Run: headless pygame with SDL's dummy video driver; simulated clock (each Clock.tick advances the game by its frame time, no real sleeping); random seed 0; keys injected as events and as key.get_pressed() state; mouse plan: one left click at the window centre at the start of phase 2, then a move to the lower-right quarter at the start of phase 3.
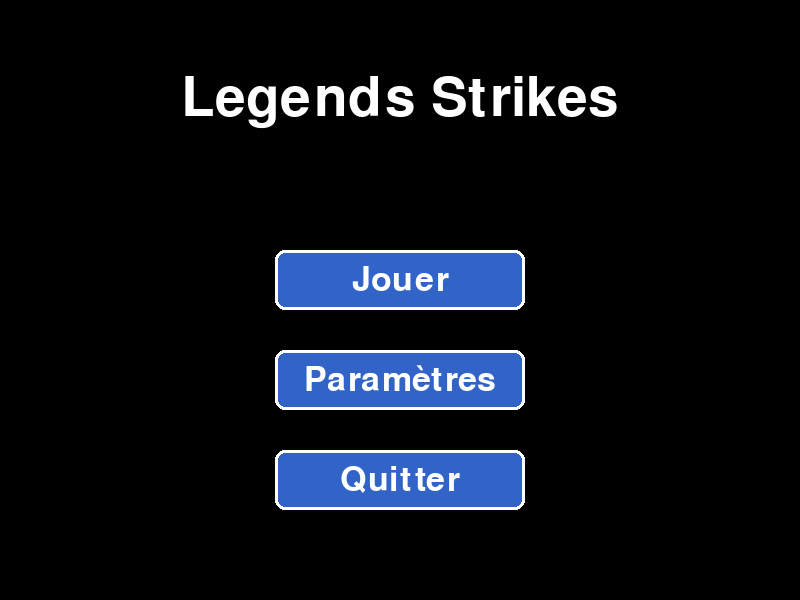
Frame 1 of 4 · flips 1–60 · no input
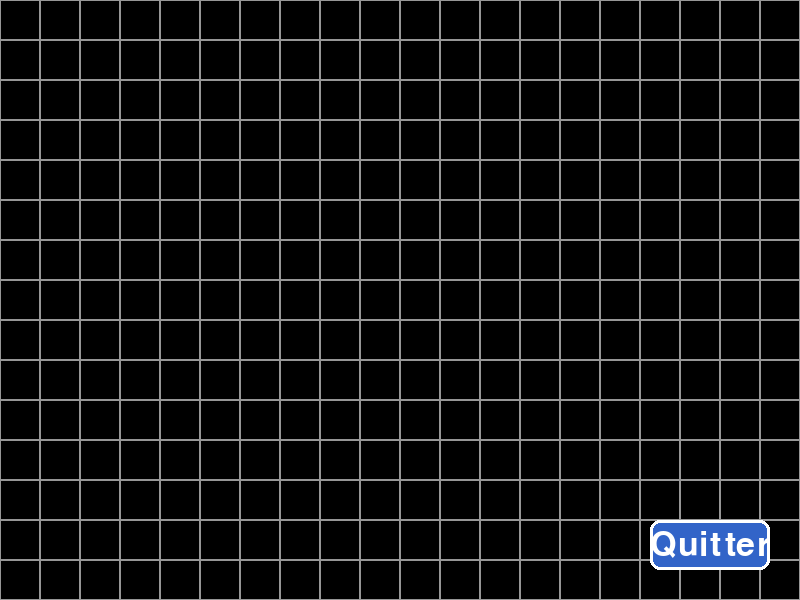
Frame 2 of 4 · flips 61–180 · clicked the window centre · tapped SPACE, RETURN · held RIGHT (→), D
Frame 3 of 4 · flips 181–300 · moved the mouse to the lower-right quarter · held DOWN (↓), S · screen unchanged from frame 2, image omitted
Frame 4 of 4 · flips 301–420 · held LEFT (←), A, UP (↑), W · screen unchanged from frame 3, image omitted

The pygame program that drew these frames:

import pygame
import sys

# Initialisation de Pygame
pygame.init()

# Configuration de la fenêtre
LARGEUR = 800
HAUTEUR = 600
ecran = pygame.display.set_mode((LARGEUR, HAUTEUR))
pygame.display.set_caption("Legends Strikes")

# Couleurs
BLANC = (255, 255, 255)
NOIR = (0, 0, 0)
GRIS = (100, 100, 100)
GRIS_CLAIR = (150, 150, 150)
BLEU = (50, 100, 200)
BLEU_SURVOL = (70, 130, 230)

# Police
police = pygame.font.Font(None, 50)
police_titre = pygame.font.Font(None, 80)


# Classe Bouton
class Bouton:
    def __init__(self, x, y, largeur, hauteur, texte, couleur, couleur_survol):
        self.rect = pygame.Rect(x, y, largeur, hauteur)
        self.texte = texte
        self.couleur = couleur
        self.couleur_survol = couleur_survol
        self.est_survole = False
    
    def dessiner(self, surface):
        # Change la couleur si la souris survole
        couleur = self.couleur_survol if self.est_survole else self.couleur
        
        # Dessine le bouton
        pygame.draw.rect(surface, couleur, self.rect, border_radius=10)
        pygame.draw.rect(surface, BLANC, self.rect, 3, border_radius=10)
        
        # Dessine le texte
        texte_surface = police.render(self.texte, True, BLANC)
        texte_rect = texte_surface.get_rect(center=self.rect.center)
        surface.blit(texte_surface, texte_rect)
    
    def verifier_survol(self, pos):
        self.est_survole = self.rect.collidepoint(pos)
    
    def est_clique(self, pos, clic):
        return self.rect.collidepoint(pos) and clic


# Fonction pour afficher le plateau
def afficher_plateau(surface, lignes=15, colonnes=20, taille_case=40):
    # Dessine une grille simple
    for y in range(lignes):
        for x in range(colonnes):
            rect = pygame.Rect(x * taille_case, y * taille_case, taille_case, taille_case)
            pygame.draw.rect(surface, GRIS_CLAIR, rect, 1)


# Fonction pour afficher la fenêtre de confirmation
def afficher_confirmation(surface):
    # Fond sombre transparent
    overlay = pygame.Surface((LARGEUR, HAUTEUR))
    overlay.set_alpha(180)
    overlay.fill(NOIR)
    surface.blit(overlay, (0, 0))

    # Boîte de dialogue
    # (x=150, y=200, largeur=550, hauteur=200)
    pygame.draw.rect(surface, GRIS, (150, 200, 500, 200), border_radius=15)
    pygame.draw.rect(surface, BLANC, (150, 200, 500, 200), 3, border_radius=15)

    # Texte
    texte = police.render("Êtes-vous sûr de quitter ?", True, BLANC)
    surface.blit(texte, (LARGEUR//2 - texte.get_width()//2, 230))

    # Boutons Oui / Non
    bouton_oui.dessiner(surface)
    bouton_non.dessiner(surface)


# Boutons du menu
largeur_bouton = 250
hauteur_bouton = 60
x_centre = LARGEUR // 2 - largeur_bouton // 2

bouton_jouer = Bouton(x_centre, 250, largeur_bouton, hauteur_bouton, "Jouer", BLEU, BLEU_SURVOL)
bouton_parametres = Bouton(x_centre, 350, largeur_bouton, hauteur_bouton, "Paramètres", BLEU, BLEU_SURVOL)
bouton_menu_quitter = Bouton(x_centre, 450, largeur_bouton, hauteur_bouton, "Quitter", BLEU, BLEU_SURVOL)

boutons_menu = [bouton_jouer, bouton_parametres, bouton_menu_quitter]

# Bouton Quitter sur le plateau
bouton_quitter_plateau = Bouton(650, 520, 120, 50, "Quitter", BLEU, BLEU_SURVOL)

# Boutons de confirmation
bouton_oui = Bouton(300, 320, 100, 50, "Oui", BLEU, BLEU_SURVOL)
bouton_non = Bouton(420, 320, 100, 50, "Non", BLEU, BLEU_SURVOL)

# États
clock = pygame.time.Clock()
en_cours = True
afficher_menu = True
confirmation_quitter = False


# Boucle principale
while en_cours:
    pos_souris = pygame.mouse.get_pos()
    clic = False
    
    # Gestion des événements
    for event in pygame.event.get():
        if event.type == pygame.QUIT:
            en_cours = False
        if event.type == pygame.MOUSEBUTTONDOWN and event.button == 1:
            clic = True

    # Si la fenêtre de confirmation est ouverte
    if confirmation_quitter:
        bouton_oui.verifier_survol(pos_souris)
        bouton_non.verifier_survol(pos_souris)

        if bouton_oui.est_clique(pos_souris, clic):
            en_cours = False

        if bouton_non.est_clique(pos_souris, clic):
            confirmation_quitter = False

        afficher_confirmation(ecran)
        pygame.display.flip()
        clock.tick(60)
        continue


    # MENU PRINCIPAL
    if afficher_menu:
        for bouton in boutons_menu:
            bouton.verifier_survol(pos_souris)

        if bouton_jouer.est_clique(pos_souris, clic):
            afficher_menu = False

        if bouton_menu_quitter.est_clique(pos_souris, clic):
            confirmation_quitter = True

        ecran.fill(NOIR)

        titre = police_titre.render("Legends Strikes", True, BLANC)
        titre_rect = titre.get_rect(center=(LARGEUR // 2, 100))
        ecran.blit(titre, titre_rect)

        for bouton in boutons_menu:
            bouton.dessiner(ecran)

    # PLATEAU
    else:
        ecran.fill(NOIR)
        afficher_plateau(ecran)

        # Bouton quitter sur le plateau
        bouton_quitter_plateau.verifier_survol(pos_souris)
        bouton_quitter_plateau.dessiner(ecran)

        if bouton_quitter_plateau.est_clique(pos_souris, clic):
            confirmation_quitter = True

    pygame.display.flip()
    clock.tick(60)

pygame.quit()
sys.exit()
